Run: headless pygame with SDL's dummy video driver; simulated clock (each Clock.tick advances the game by its frame time, no real sleeping); random seed 0; keys injected as events and as key.get_pressed() state; mouse plan: one left click at the window centre at the start of phase 2, then a move to the lower-right quarter at the start of phase 3.
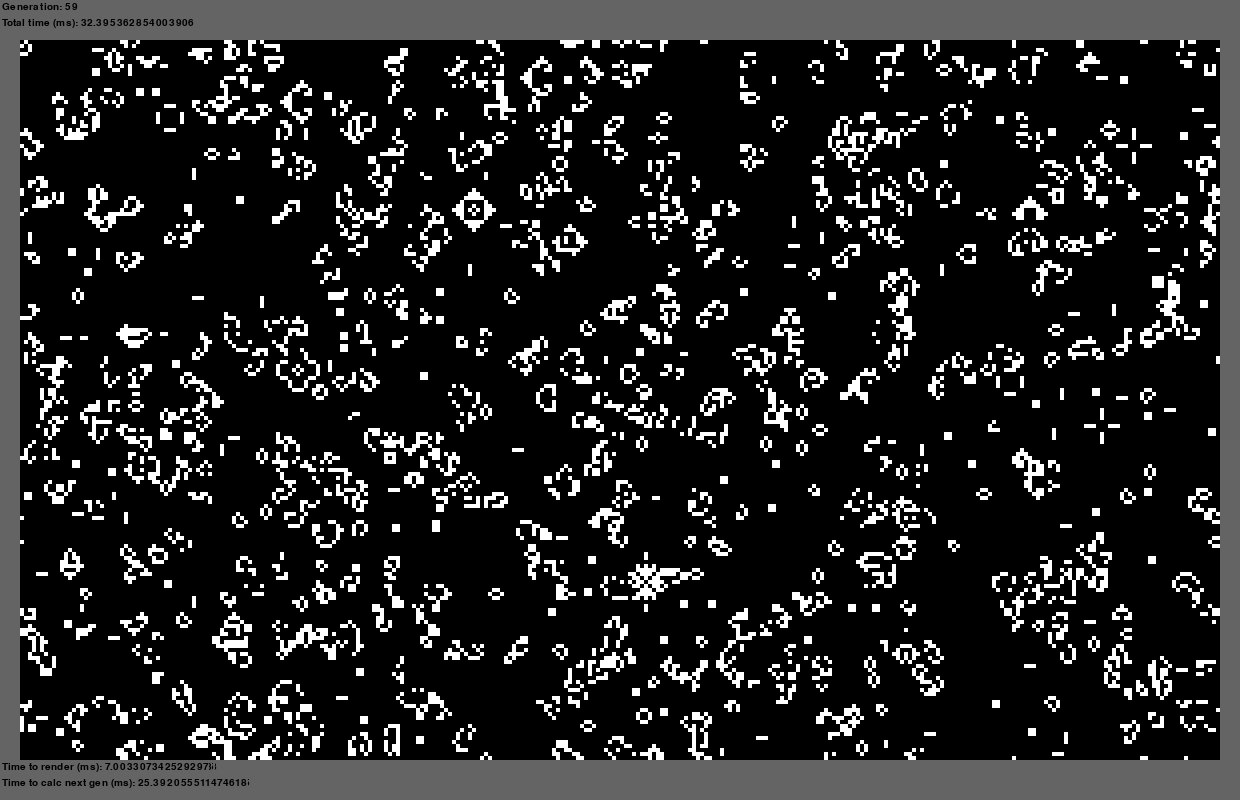
Frame 1 of 4 · flips 1–60 · no input
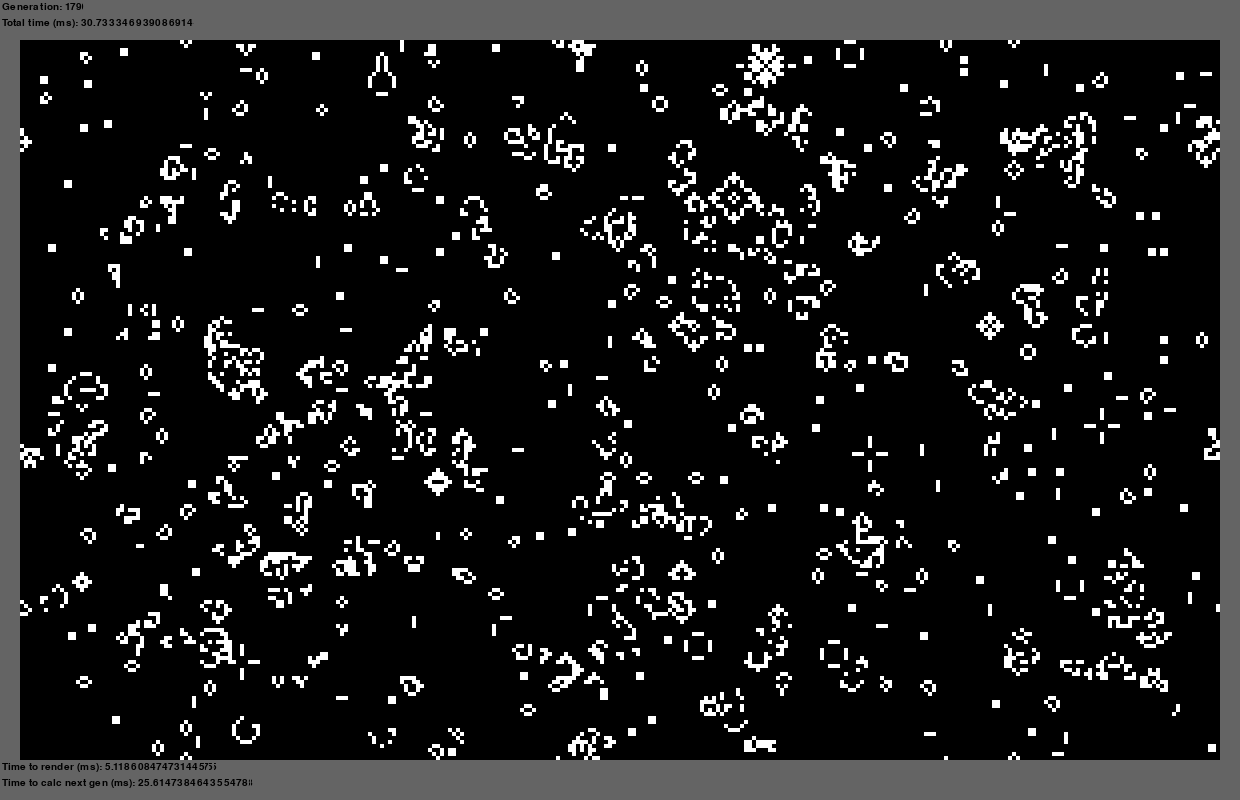
Frame 2 of 4 · flips 61–180 · clicked the window centre · tapped SPACE, RETURN · held RIGHT (→), D
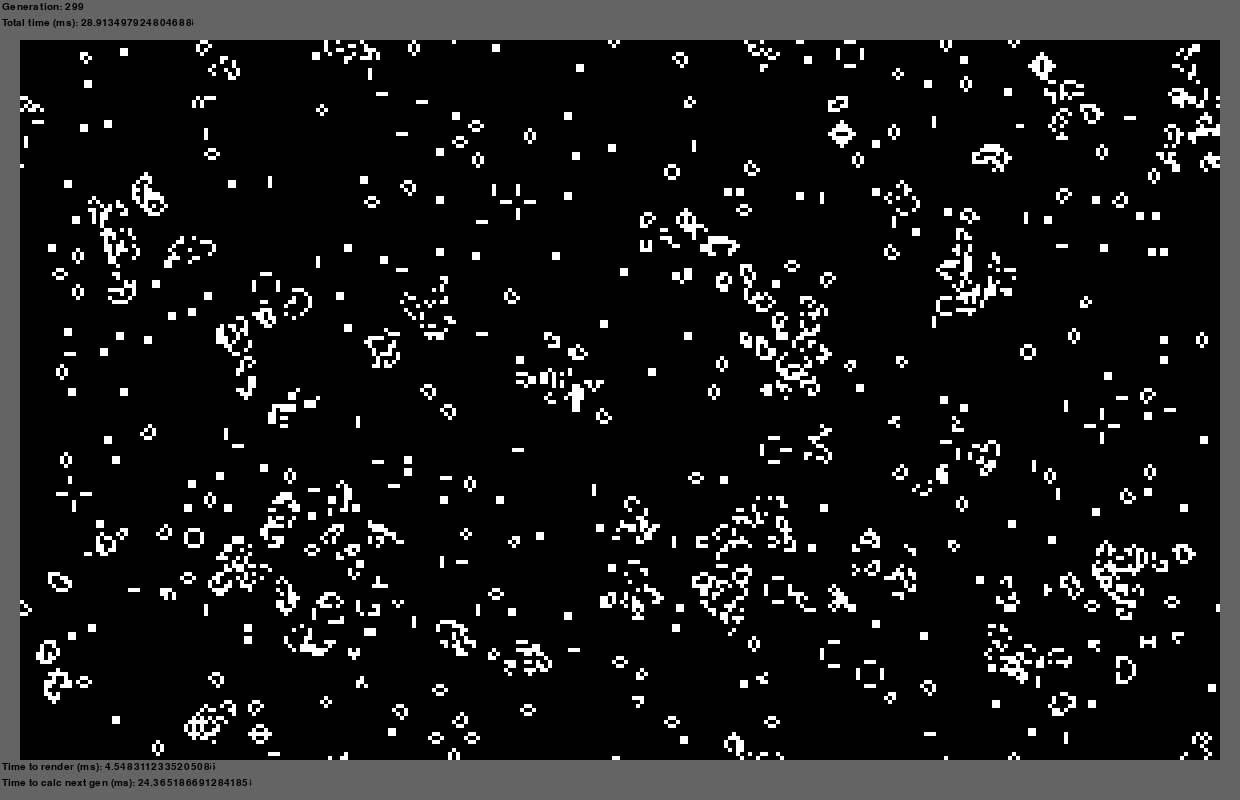
Frame 3 of 4 · flips 181–300 · moved the mouse to the lower-right quarter · held DOWN (↓), S
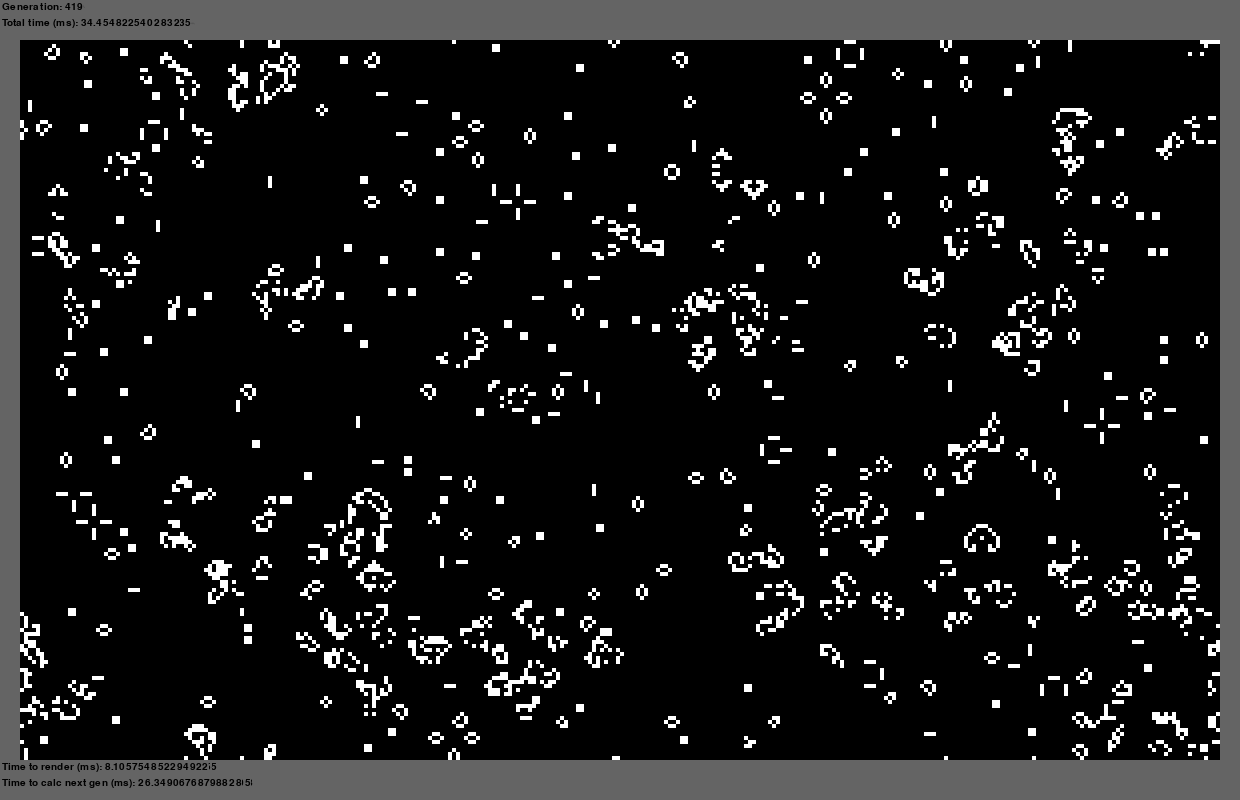
Frame 4 of 4 · flips 301–420 · held LEFT (←), A, UP (↑), W

The pygame program that drew these frames:

import pygame
from pygame import *
import time, sys
import random

pygame.init()

x, y, xBorder, yBorder, pixelMult = 0, 0, 0, 0, 0
chaos = True
lenGrid = 0

class Timer:
    def __init__(self) -> None:
        self.startTime = 0
        pass

    def start(self):
        """Starts/Resets the timer"""
        self.startTime = time.time()

    def currentTime(self):
        """Gives the time, in seconds, since the timer started."""
        return time.time() - self.startTime


def Create_Grid(xLimit, yLimit):
    """(int, int) -> list[][]"""

    grid = []

    for i in range(xLimit):
        grid.append([])
        for j in range(yLimit):
            grid[i].append(False)

    return grid

def Randomize_Grid(grid, chance):

    newGrid = Create_Grid(x, y)

    for X in range(x):
        for Y in range(y):
            num = random.random()
            # print(num <= chance/100)
            newGrid[X][Y] = True if num <= chance/100 else False

    return newGrid

def Print_Grid(grid):
    """(list[][]) -> None
    Prints the inputed grid on the console, with (0,0) being top left"""

    for i in range(x):
        out = ""
        for j in range(y):
            out += "1" if grid[i][j] == True else "0"
        print(out)

def Get_Neighbors(grid, X, Y):
    count = 0

    # dx = -1
    # while dx < 2:
    #     dy = -1
    #     while dy < 2:
    #         count += grid[(x + dx + X)%x][(y + dy + Y)%y]
    #         dy += 1
    #     dx += 1
    
    # return count - grid[X][Y]

    xUp = X + 1 if X!= x - 1 else 0
    xDown = X - 1 if X != 0 else x - 1
    yUp = Y + 1 if Y != y - 1 else 0
    yDown = Y - 1 if Y != 0 else y - 1
    

    count += grid[X][yUp] # Up
    count += grid[X][yDown]# Down
    count += grid[xUp][Y] # Right
    count += grid[xDown][Y] # Left
    count += grid[xUp][yUp] # Upper-Right
    count += grid[xDown][yUp] # Upper-Left
    count += grid[xUp][yDown] # Down-Right
    count += grid[xDown][yDown] # Down-Left

    return count

def Calc_Next_Gen(grid):
    """(List, int, int) -> List
    Gives the next generation of the provided grid"""

    newGrid = Create_Grid(x, y)

    for X in range(x):
        for Y in range(y):
            count = Get_Neighbors(grid, X, Y)

            if count == 2: newGrid[X][Y] = grid[X][Y]
            elif count == 3: newGrid[X][Y] = True
            else: newGrid[X][Y] = False
            # if grid[X][Y] == True and (count == 2 or count == 3): newGrid[X][Y] = True
            # elif grid[X][Y] == False and count == 3: newGrid[X][Y] = True
            # else: newGrid[X][Y] = False

    return newGrid

def Draw_Board(grid, oldGrid = Create_Grid(x,y)):
    for X in range(x):
            for Y in range(y):
                if grid[X][Y] != oldGrid[X][Y]:
                    colour = ((random.randint(0,255), random.randint(0,255), random.randint(0,255)) if chaos else white) if grid[X][Y] else black
                    pygame.draw.rect(screen, colour, pygame.Rect(xBorder+X*pixelMult, yBorder+Y*pixelMult, pixelMult, pixelMult))

def Draw_Blank_Board(grid, oldGrid = Create_Grid(x,y)):
    for X in range(x):
            for Y in range(y):
                    pygame.draw.rect(screen, black, pygame.Rect(xBorder+X*pixelMult, yBorder+Y*pixelMult, pixelMult, pixelMult))

def Draw_Text(text, x, y, border = False, borderColour = (255,255,255)):
    Rend = font.render(text, True, black)
    if border == True: pygame.draw.rect(screen, borderColour, pygame.Rect(x, y, font.size(text)[0], font.size(text)[1]))
    
    
    screen.blit(Rend, (x,y))
    pass

def Get_Mouse_Pos():
    return pygame.mouse.get_pos()

def Test_Pos_Grid():
    """Returns the grid square the pos is over, or (-1,-1) if it does not."""
    xLimit, yLimit = x*pixelMult , y*pixelMult

    pos = Get_Mouse_Pos()

    xPos = pos[0] - xBorder
    yPos = pos[1] - yBorder

    if xPos < 0 or yPos < 0: return (-1,-1)

    return (xPos//pixelMult, yPos//pixelMult) if xPos < xLimit and yPos < yLimit else (-1,-1)
    

# Main ---------------------------------------------------------------------------------------------



x,y = 300, 180
pixelMult = 4
xBorder, yBorder = 20, 40



# Imagine a "Do not press" button on top of this... 
chaos = False





genCount = 0
xLength, yLength = x*pixelMult+xBorder*2, y*pixelMult+yBorder*2
mouseDown = False
waitTimeBetweenGens = 0

displaySize = xLength, yLength 
black = 0,0,0
white = 255,255,255
grey = 100,100,100


screen = pygame.display.set_mode(displaySize)
pygame.display.set_caption("Conway\'s Game of Life")
font = pygame.font.SysFont('Consolas', 15)

screen.fill(grey)
grid = Create_Grid(x,y)
Draw_Blank_Board(grid)

grid = Randomize_Grid(grid, 30)


# grid[10][10] = True
# grid[11][10] = True
# grid[12][10] = True
# grid[12][11] = True
# grid[11][12] = True

timer = Timer()
timer2 = Timer()
timer.start()





while 1:
    for event in pygame.event.get():
        if event.type == pygame.QUIT: sys.exit()
        elif event.type == pygame.MOUSEBUTTONDOWN:
            mouseDown = True
        elif event.type == pygame.MOUSEBUTTONUP:
            mouseDown = False

    if mouseDown and Test_Pos_Grid() != (-1,-1):
        index = Test_Pos_Grid()

        grid[index[0]][index[1]] = True
        #Draw_Board(grid)
        
    pygame.display.update()
    # print(timer.currentTime())

    if timer.currentTime() >= waitTimeBetweenGens: #Update board
        timer.start()

        timer2.start()
        grid2 = Calc_Next_Gen(grid)
        calcTime = timer2.currentTime()

        genCount += 1
        # screen.fill((150,150,150))

        Draw_Text("Generation: " + str(genCount), 2, 2, True, grey)
        
        
        timer2.start()
        Draw_Board(grid2, grid)
        drawTime = timer2.currentTime()

        Draw_Text("Total time (ms): " + str((drawTime + calcTime) * 1000), 2, 18, True, grey)
        Draw_Text("Time to render (ms): " + str(drawTime*1000), 2, yBorder + y*pixelMult + 2 , True, grey)
        Draw_Text("Time to calc next gen (ms): " + str(calcTime*1000), 2, yBorder + y*pixelMult + 18, True, grey)

        grid = grid2
        

    
# Enable this code and disable the above main to print the grid to console. For debugging

# genCount = 40

# print("\nGen 1\n")
# Print_Grid(grid)

# for i in range(genCount):
#     print("\nGen {}\n".format(i + 2))
#     grid = Calc_Next_Gen(grid)
#     Print_Grid(grid)
